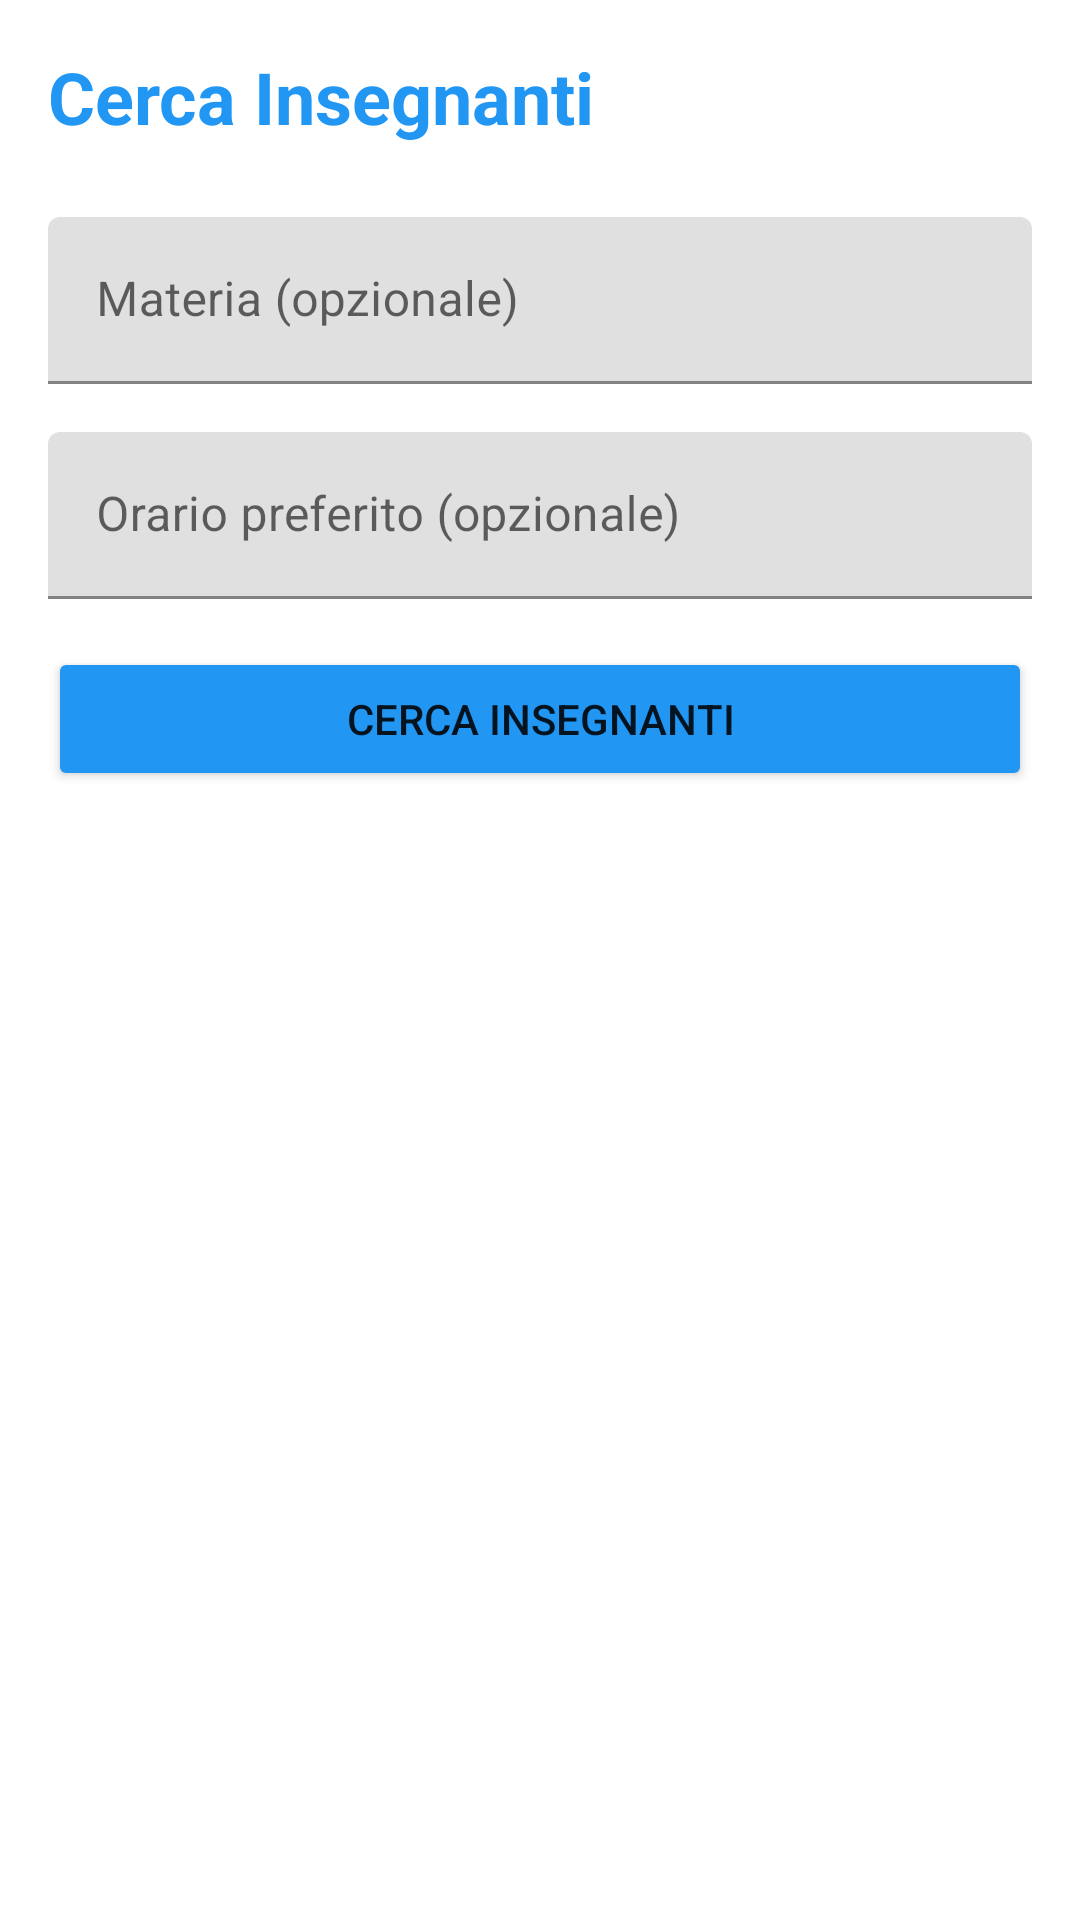

This screen was rendered from an Android layout file. Write that file and the resources it references.
<!-- AndroidManifest.xml: application theme Theme.GestioneRipetizioni -->
<!-- res/layout/activity_studente.xml -->
<?xml version="1.0" encoding="utf-8"?>
<LinearLayout xmlns:android="http://schemas.android.com/apk/res/android"
    xmlns:app="http://schemas.android.com/apk/res-auto"
    xmlns:tools="http://schemas.android.com/tools"
    android:layout_width="match_parent"
    android:layout_height="match_parent"
    android:orientation="vertical"
    android:padding="16dp"
    tools:context=".ui.Studente.StudenteActivity">

    <TextView
        android:layout_width="wrap_content"
        android:layout_height="wrap_content"
        android:text="Cerca Insegnanti"
        android:textSize="24sp"
        android:textStyle="bold"
        android:layout_marginBottom="24dp"
        android:textColor="@color/primary" />

    <com.google.android.material.textfield.TextInputLayout
        android:layout_width="match_parent"
        android:layout_height="wrap_content"
        android:layout_marginBottom="16dp"
        android:hint="Materia (opzionale)">

        <com.google.android.material.textfield.TextInputEditText
            android:id="@+id/etMateria"
            android:layout_width="match_parent"
            android:layout_height="wrap_content" />

    </com.google.android.material.textfield.TextInputLayout>

    <com.google.android.material.textfield.TextInputLayout
        android:layout_width="match_parent"
        android:layout_height="wrap_content"
        android:layout_marginBottom="16dp"
        android:hint="Orario preferito (opzionale)">

        <com.google.android.material.textfield.TextInputEditText
            android:id="@+id/etOrario"
            android:layout_width="match_parent"
            android:layout_height="wrap_content" />

    </com.google.android.material.textfield.TextInputLayout>

    <Button
        android:id="@+id/btnCerca"
        android:layout_width="match_parent"
        android:layout_height="wrap_content"
        android:text="Cerca Insegnanti"
        android:layout_marginBottom="16dp"
        app:backgroundTint="@color/primary" />

    <androidx.recyclerview.widget.RecyclerView
        android:id="@+id/recyclerViewInsegnanti"
        android:layout_width="match_parent"
        android:layout_height="0dp"
        android:layout_weight="1" />

</LinearLayout>
<!-- resources referenced by this layout -->
<resources>
  <color name="primary">#2196F3</color>
  <style name="Theme.GestioneRipetizioni" parent="Theme.MaterialComponents.DayNight.NoActionBar" />
</resources>
